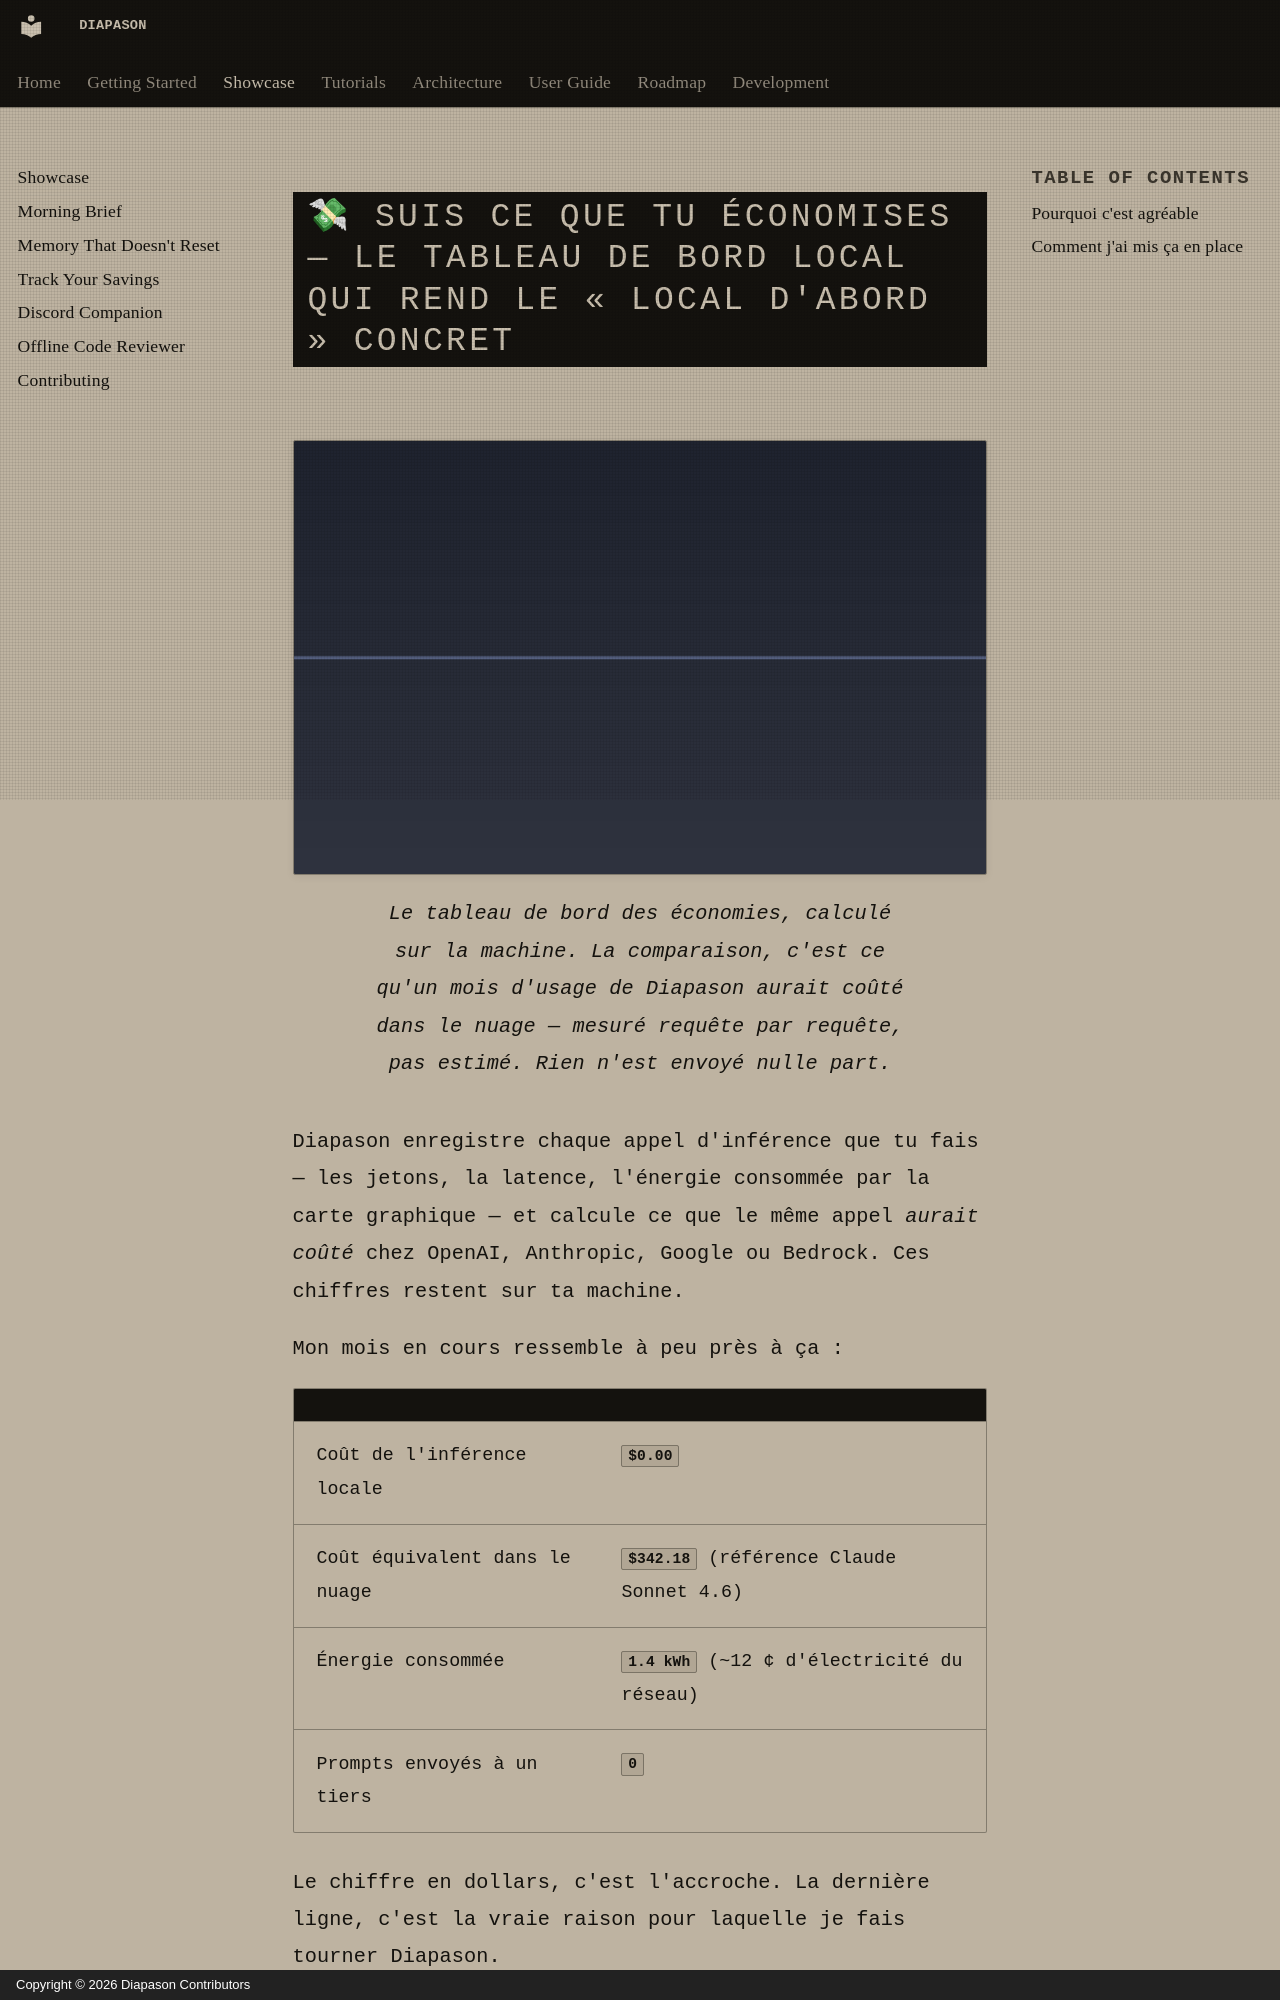

repository: carlitoetienne01-spec/Diapason · page: showcase/cost-savings/index.html · generator: mkdocs · copyright: Copyright © 2026 Diapason Contributors

---
title: Suis ce que tu économises
description: Un tableau de bord local qui te dit exactement ce que tu économises en faisant tourner le modèle chez toi
---

# 💸 Suis ce que tu économises — le tableau de bord local qui rend le « local d'abord » concret

<figure markdown>
  ![Le tableau de bord des économies de Diapason](../assets/showcase/cost-savings.png){ .showcase-screenshot loading=lazy }
  <figcaption>Le tableau de bord des économies, calculé sur la machine. La comparaison, c'est ce qu'un mois d'usage de Diapason aurait coûté dans le nuage — mesuré requête par requête, pas estimé. Rien n'est envoyé nulle part.</figcaption>
</figure>

Diapason enregistre chaque appel d'inférence que tu fais — les jetons, la latence, l'énergie consommée par la carte graphique — et calcule ce que le même appel *aurait coûté* chez OpenAI, Anthropic, Google ou Bedrock. Ces chiffres restent sur ta machine.

Mon mois en cours ressemble à peu près à ça :

| | |
|---|---|
| Coût de l'inférence locale | **`$0.00`** |
| Coût équivalent dans le nuage | **`$342.18`** (référence Claude Sonnet 4.6) |
| Énergie consommée | **`1.4 kWh`** (~12 ¢ d'électricité du réseau) |
| Prompts envoyés à un tiers | **`0`** |

Le chiffre en dollars, c'est l'accroche. La dernière ligne, c'est la vraie raison pour laquelle je fais tourner Diapason.
